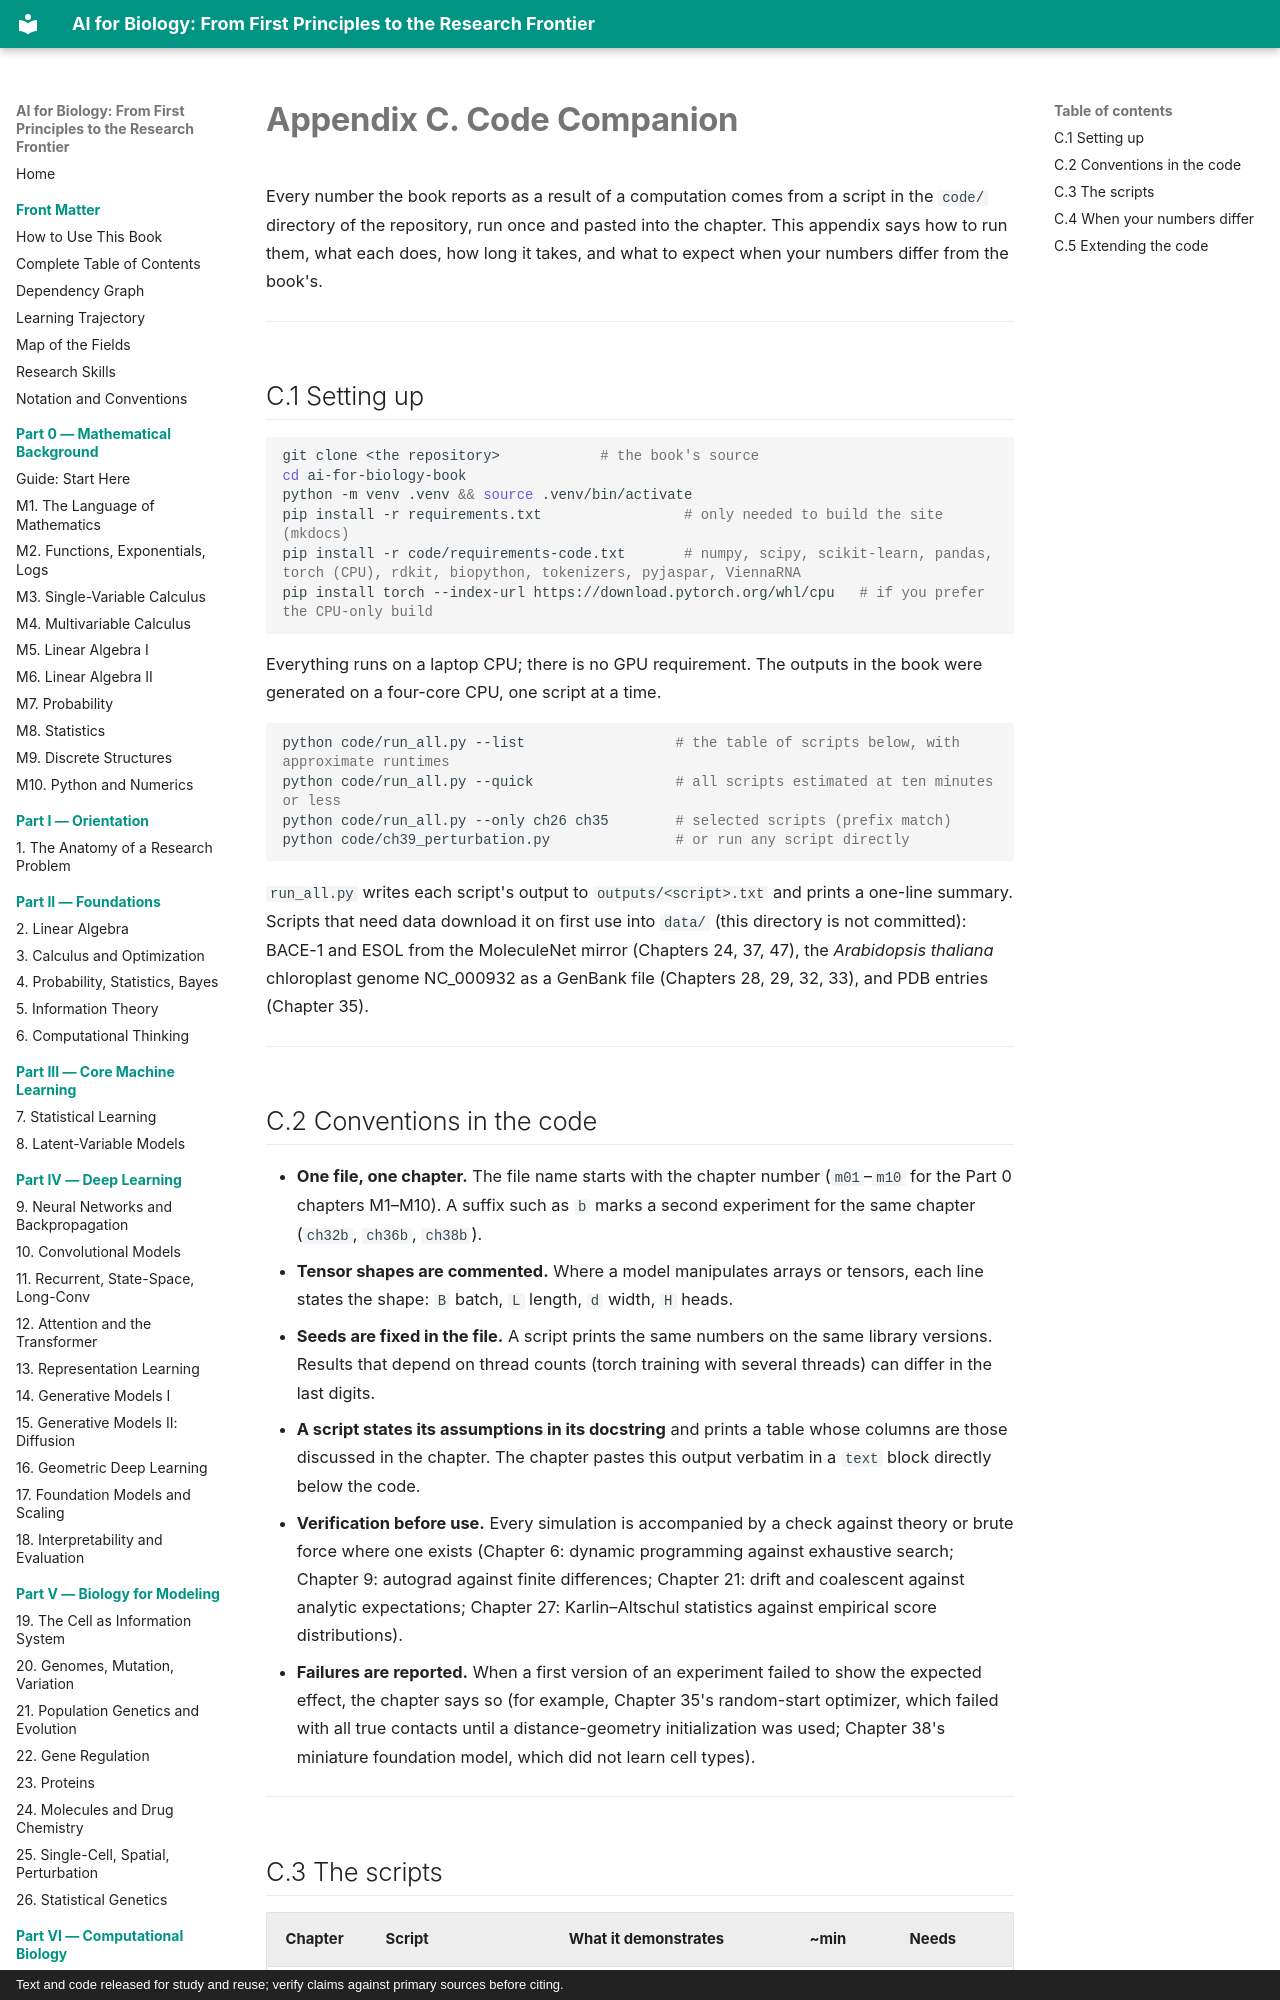

repository: namknnguyen/ai-for-biology-book · page: appendices/c-code-companion/index.html · generator: mkdocs · copyright: Text and code released for study and reuse; verify claims against primary sources before citing.

# Appendix C. Code Companion

Every number the book reports as a result of a computation comes from a script in the `code/` directory of the repository, run once and pasted into the chapter. This appendix says how to run them, what each does, how long it takes, and what to expect when your numbers differ from the book's.

---

## C.1 Setting up

```bash
git clone <the repository>            # the book's source
cd ai-for-biology-book
python -m venv .venv && source .venv/bin/activate
pip install -r requirements.txt                 # only needed to build the site (mkdocs)
pip install -r code/requirements-code.txt       # numpy, scipy, scikit-learn, pandas, torch (CPU), rdkit, biopython, tokenizers, pyjaspar, ViennaRNA
pip install torch --index-url https://download.pytorch.org/whl/cpu   # if you prefer the CPU-only build
```

Everything runs on a laptop CPU; there is no GPU requirement. The outputs in the book were generated on a four-core CPU, one script at a time.

```bash
python code/run_all.py --list                  # the table of scripts below, with approximate runtimes
python code/run_all.py --quick                 # all scripts estimated at ten minutes or less
python code/run_all.py --only ch26 ch35        # selected scripts (prefix match)
python code/ch39_perturbation.py               # or run any script directly
```

`run_all.py` writes each script's output to `outputs/<script>.txt` and prints a one-line summary. Scripts that need data download it on first use into `data/` (this directory is not committed): BACE-1 and ESOL from the MoleculeNet mirror (Chapters 24, 37, 47), the *Arabidopsis thaliana* chloroplast genome NC_000932 as a GenBank file (Chapters 28, 29, 32, 33), and PDB entries (Chapter 35).

---
